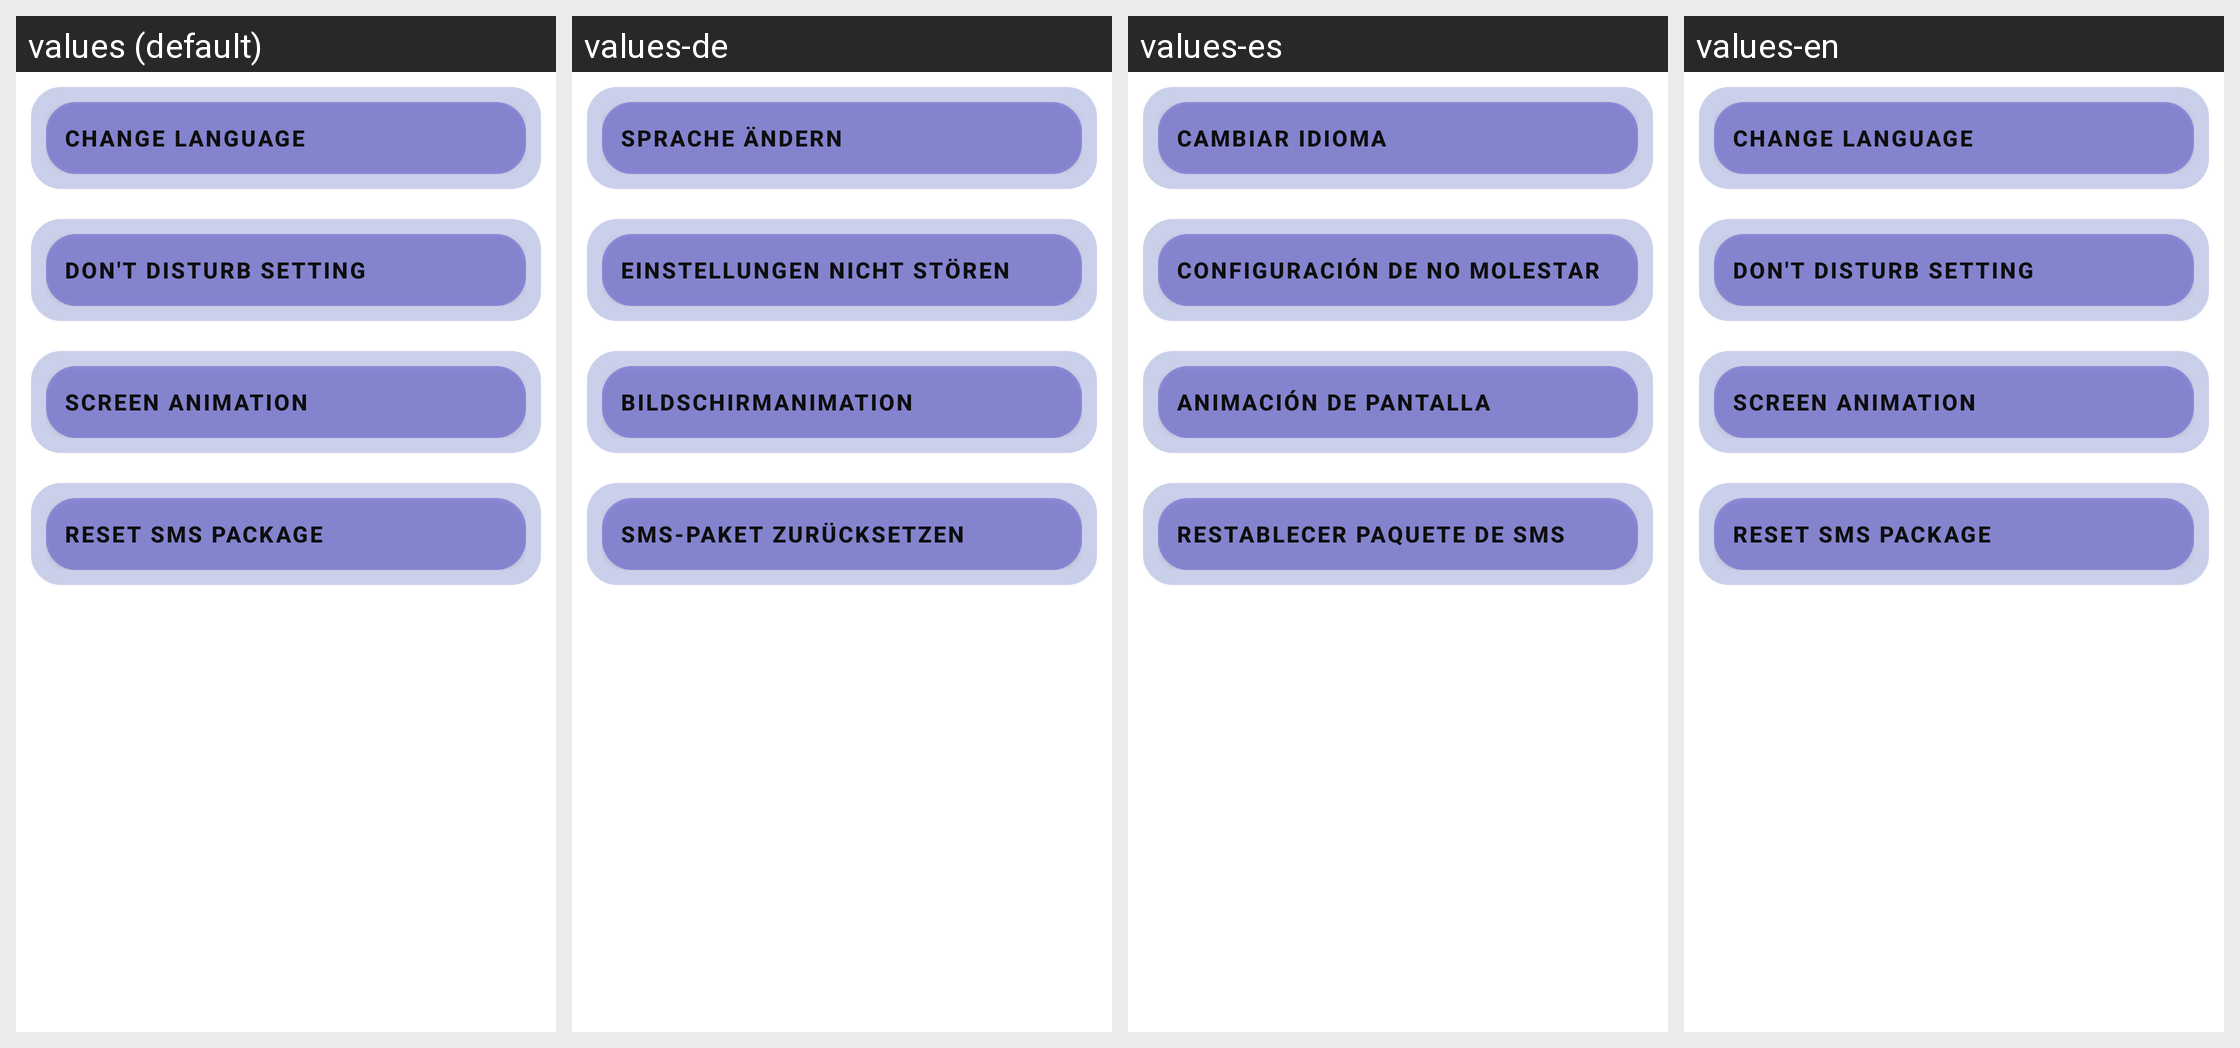

For this localized Android screen grid, give each drawn string resource with its value in every locale shown.
Android screen res/layout/activity_show_setting.xml rendered under 4 locales, left to right: values (default), values-de, values-es, values-en. Device: Nexus 5 (rendered at 1080×1920; each locale shown at half size, 540×960, under a caption strip naming it); theme Theme.PhoneFreedom.
Other locales in the repository, not shown: values-ar, values-da, values-da-rDK, values-en-rGB, values-fr, values-zh.
Strings drawn on this screen, with the default value and each locale's value (text and hints the layout hard-codes, and strings that could not be matched under every locale, appear in the picture but are not listed):

change_language
  values: Change Language
  values-de: Sprache ändern
  values-es: Cambiar idioma
  values-en: Change Language

don_t_disturb_setting
  values: Don't disturb Setting
  values-de: Einstellungen nicht stören
  values-es: Configuración de no molestar
  values-en: Don't disturb Setting

screen_animation
  values: Screen animation
  values-de: Bildschirmanimation
  values-es: Animación de pantalla
  values-en: Screen animation

reset_sms_package
  values: Reset SMS Package
  values-de: SMS-Paket zurücksetzen
  values-es: Restablecer paquete de sms
  values-en: Reset SMS Package
